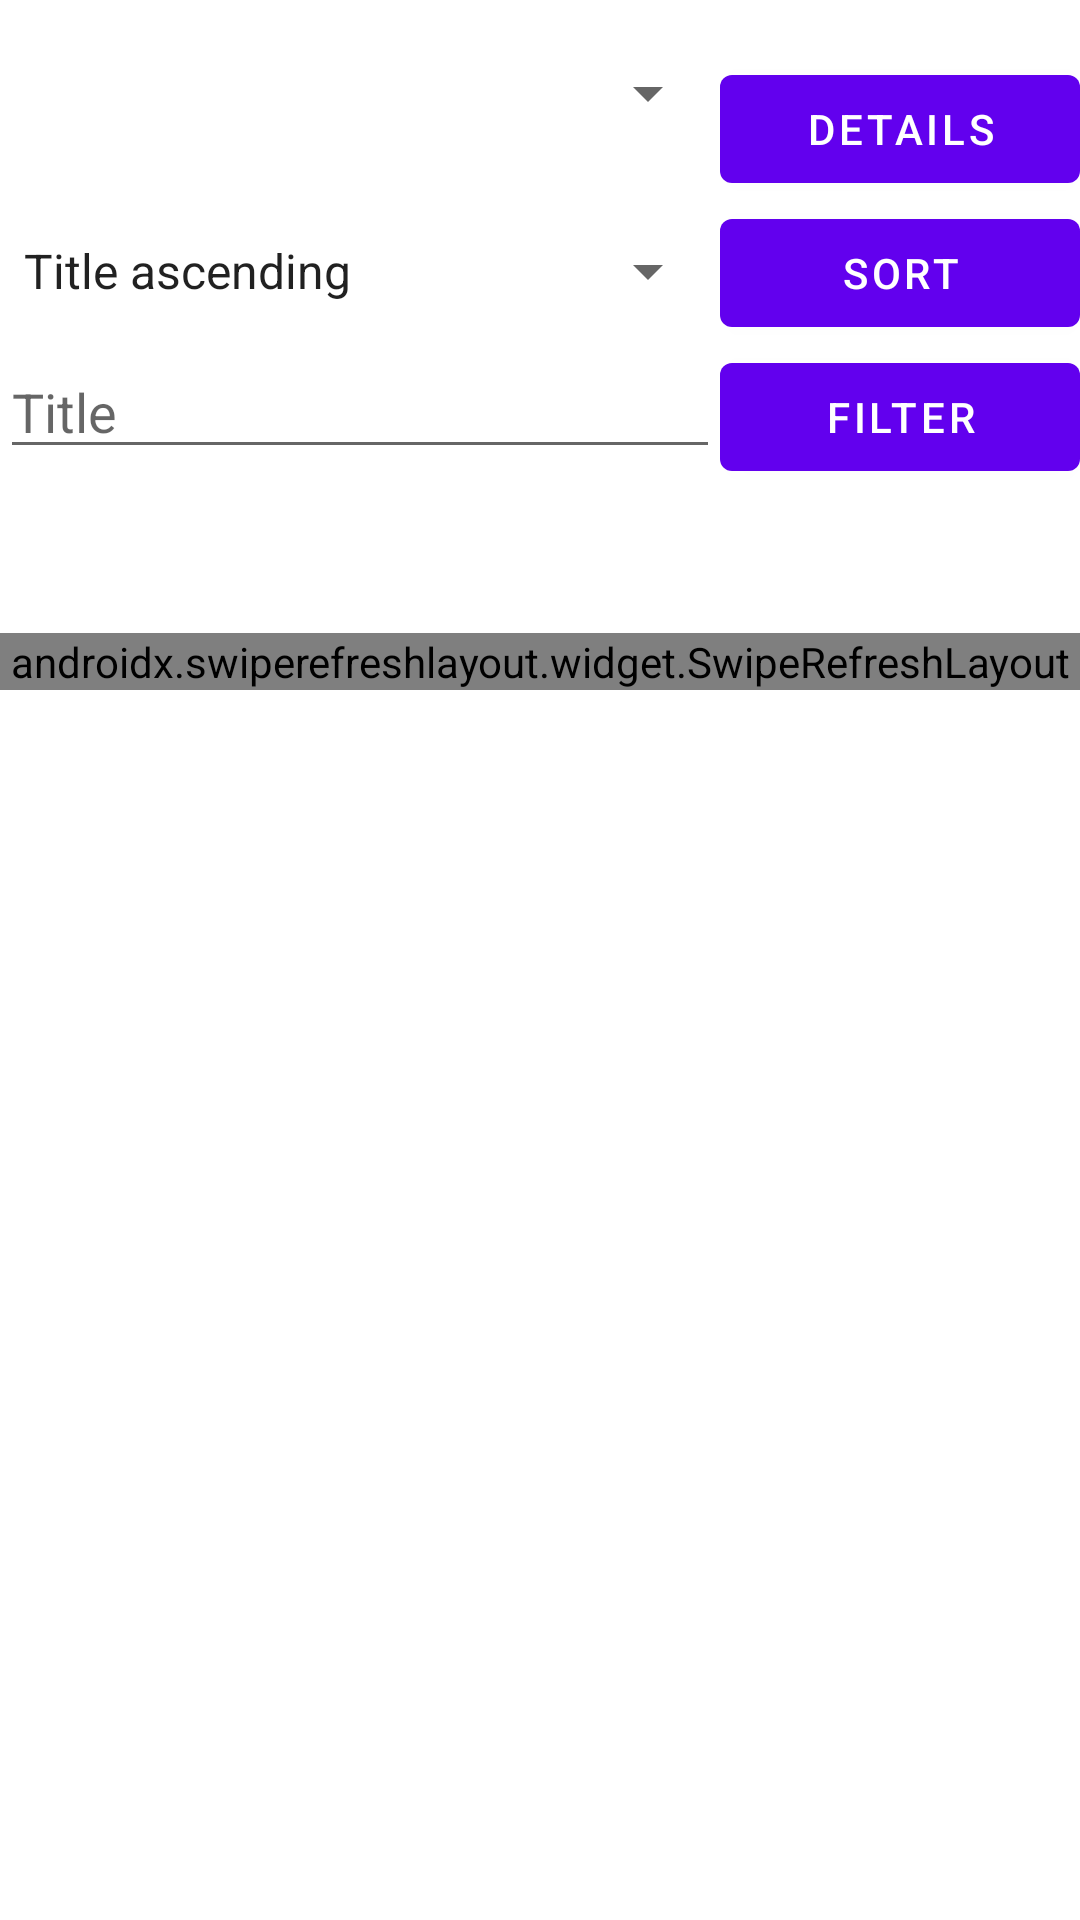

Android layout source for this screen:
<!-- AndroidManifest.xml: application theme Theme.BookstoreMVVM -->
<!-- res/layout/fragment_first.xml -->
<?xml version="1.0" encoding="utf-8"?>
<LinearLayout xmlns:android="http://schemas.android.com/apk/res/android"
    xmlns:tools="http://schemas.android.com/tools"
    android:layout_width="match_parent"
    android:layout_height="match_parent"
    android:orientation="vertical"
    tools:context=".FirstFragment">

    <TextView
        android:id="@+id/textview_message"
        android:layout_width="wrap_content"
        android:layout_height="wrap_content" />

    <LinearLayout
        android:layout_width="match_parent"
        android:layout_height="wrap_content"
        android:orientation="horizontal">

        <Spinner
            android:id="@+id/spinner_books"
            android:layout_width="0dp"
            android:layout_height="wrap_content"
            android:layout_weight="2" />

        <Button
            android:id="@+id/button_show_details"
            android:layout_width="0dp"
            android:layout_height="wrap_content"
            android:layout_weight="1"
            android:text="Details" />
    </LinearLayout>

    <LinearLayout
        android:layout_width="match_parent"
        android:layout_height="wrap_content"
        android:orientation="horizontal">

        <Spinner
            android:id="@+id/spinner_sorting"
            android:layout_width="0dp"
            android:layout_height="wrap_content"
            android:layout_weight="2"
            android:entries="@array/sortings" />
        

        <Button
            android:id="@+id/button_sort"
            android:layout_width="0dp"
            android:layout_height="wrap_content"
            android:layout_weight="1"
            android:text="Sort" />
    </LinearLayout>

    <LinearLayout
        android:layout_width="match_parent"
        android:layout_height="wrap_content">

        <EditText
            android:id="@+id/edittext_filter_title"
            android:layout_width="0dp"
            android:layout_height="wrap_content"
            android:layout_weight="2"
            android:hint="Title" />

        <Button
            android:id="@+id/button_filter"
            android:layout_width="0dp"
            android:layout_height="wrap_content"
            android:layout_weight="1"
            android:text="Filter" />

    </LinearLayout>

    <ProgressBar
        android:id="@+id/progressbar"
        style="android:indeterminate"
        android:layout_width="match_parent"
        android:layout_height="wrap_content" />

    <androidx.swiperefreshlayout.widget.SwipeRefreshLayout
        android:id="@+id/swiperefresh"
        android:layout_width="match_parent"
        android:layout_height="wrap_content">

        <androidx.recyclerview.widget.RecyclerView
            android:id="@+id/recyclerView"
            android:layout_width="match_parent"
            android:layout_height="wrap_content" />

    </androidx.swiperefreshlayout.widget.SwipeRefreshLayout>

</LinearLayout>
<!-- resources referenced by this layout -->
<resources>
  <array name="sortings">
          <item>Title ascending</item>
          <item>Title descending</item>
          <item>Price ascending</item>
          <item>Price descending</item>
      </array>
  <style name="Theme.BookstoreMVVM" parent="Theme.MaterialComponents.DayNight.DarkActionBar">
          
          <item name="colorPrimary">@color/purple_500</item>
          <item name="colorPrimaryVariant">@color/purple_700</item>
          <item name="colorOnPrimary">@color/white</item>
          
          <item name="colorSecondary">@color/teal_200</item>
          <item name="colorSecondaryVariant">@color/teal_700</item>
          <item name="colorOnSecondary">@color/black</item>
          
          <item name="android:statusBarColor" tools:targetApi="l">?attr/colorPrimaryVariant</item>
          
      </style>
  <!-- not gathered from this repository: default colours our renderer supplied (Android Studio template values) -->
  <color name="purple_500">#FF6200EE</color>
  <color name="purple_700">#FF3700B3</color>
  <color name="teal_200">#FF03DAC5</color>
  <color name="teal_700">#FF018786</color>
  <color name="black">#FF000000</color>
  <color name="white">#FFFFFFFF</color>
</resources>
